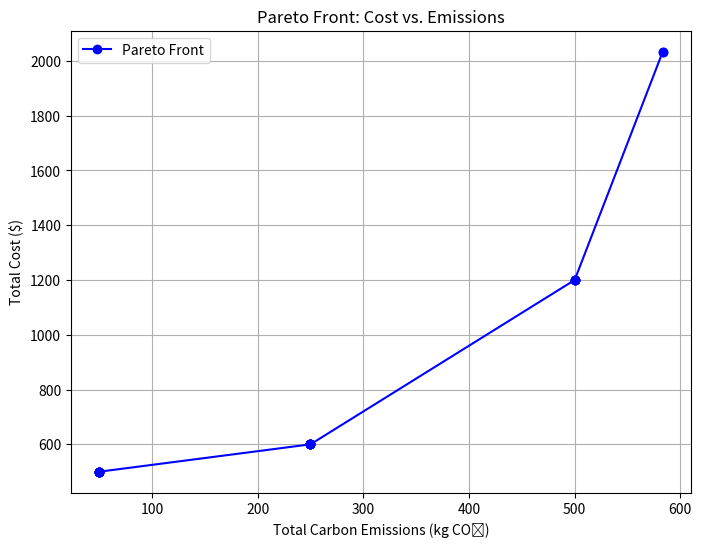

Recreate this plot in Python.
import numpy as np
import matplotlib.pyplot as plt
from scipy.optimize import linprog

# Objective function coefficients for cost and emissions
cost_coeffs = np.array([50, 60])  # Adjusted cost coefficients
emission_coeffs = np.array([5, 25])  # Adjusted emission coefficients

# Constraints: Ax <= b and A_eq x = b_eq
A = np.array([
    [3, 5],   # Labor constraint
    [2, 4],   # Raw material constraint
])
b = np.array([150, 120])  # Relaxed constraints

# Additional constraint: x1 + x2 >= 10 (minimum production)
A_min_production = np.array([[-1, -1]])  # Convert >= to <= for linprog
b_min_production = np.array([-10])

# Combine all constraints
A_ub = np.vstack([A, A_min_production])
b_ub = np.hstack([b, b_min_production])

# Bounds for x1 and x2
bounds = [(0, 30), (0, 20)]

# Weights for the Weighted Sum Method
weights = np.linspace(0, 1, 20)

cost_values = []
emission_values = []
solutions = []

# Solve for different weights
for w in weights:
    # Combine objectives: Minimize cost and emissions
    obj_coeffs = w * cost_coeffs - (1 - w) * emission_coeffs
    res = linprog(c=obj_coeffs, A_ub=A_ub, b_ub=b_ub, bounds=bounds, method='highs')
    
    if res.success:
        x1_opt, x2_opt = res.x
        total_cost = np.dot(cost_coeffs, res.x)
        total_emission = np.dot(emission_coeffs, res.x)
        
        cost_values.append(total_cost)
        emission_values.append(total_emission)
        solutions.append((x1_opt, x2_opt))
    else:
        cost_values.append(None)
        emission_values.append(None)
        solutions.append((None, None))

# Plot Pareto Front
plt.figure(figsize=(8, 6))
valid_points = [(e, c) for e, c in zip(emission_values, cost_values) if e is not None and c is not None]
if valid_points:
    emissions, costs = zip(*valid_points)
    plt.plot(emissions, costs, 'bo-', label='Pareto Front')
plt.xlabel('Total Carbon Emissions (kg CO₂)')
plt.ylabel('Total Cost ($)')
plt.title('Pareto Front: Cost vs. Emissions')
plt.legend()
plt.grid()
plt.show()

# Display results
for i, (cost, emission, sol) in enumerate(zip(cost_values, emission_values, solutions)):
    if sol[0] is not None:
        print(f"w={weights[i]:.2f}: x1={sol[0]:.2f}, x2={sol[1]:.2f}, Cost={cost:.2f}, Emissions={emission:.2f}")
    else:
        print(f"w={weights[i]:.2f}: No feasible solution")